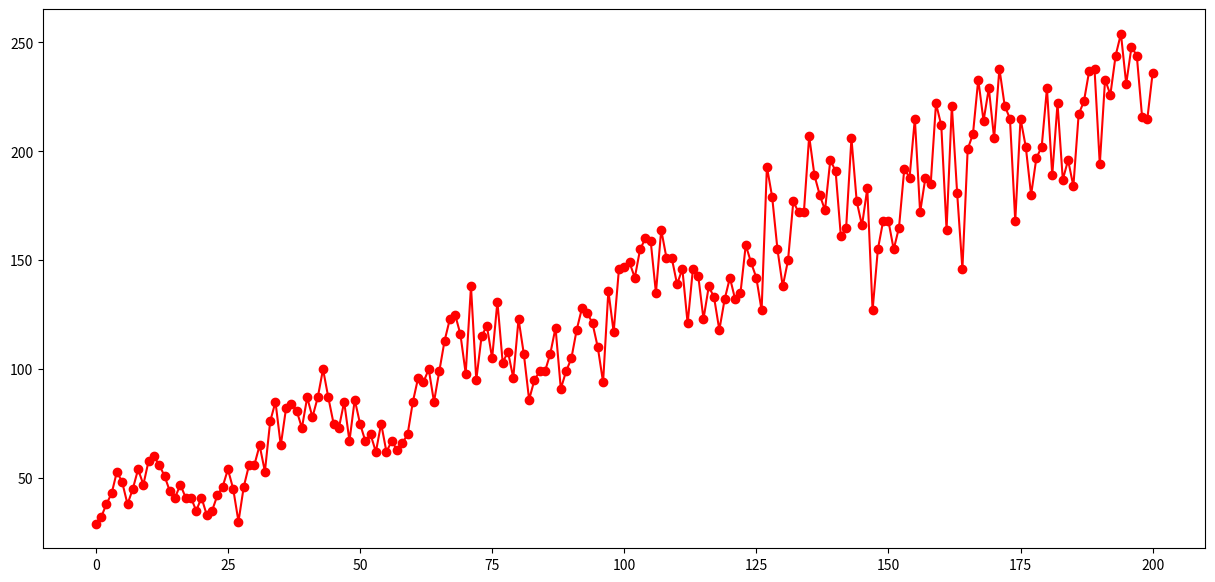

Here is the Python script that generated this plot:
#External environment

import numpy as np
import pandas as pd
import matplotlib.pyplot as plt

x = np.arange(0, 201)
df = pd.DataFrame(columns = ['Y', 'X'])
for i in x:
    df.loc[i] = [round((30 + 15 * np.sin(i / 5) + i) * (1 + np.random.randn()/10)), i]

figura = plt.figure(figsize=(15, 7))
sub1 = figura.add_subplot(1,1,1)
sub1.plot(df['Y'], marker = 'o', color = 'red')
